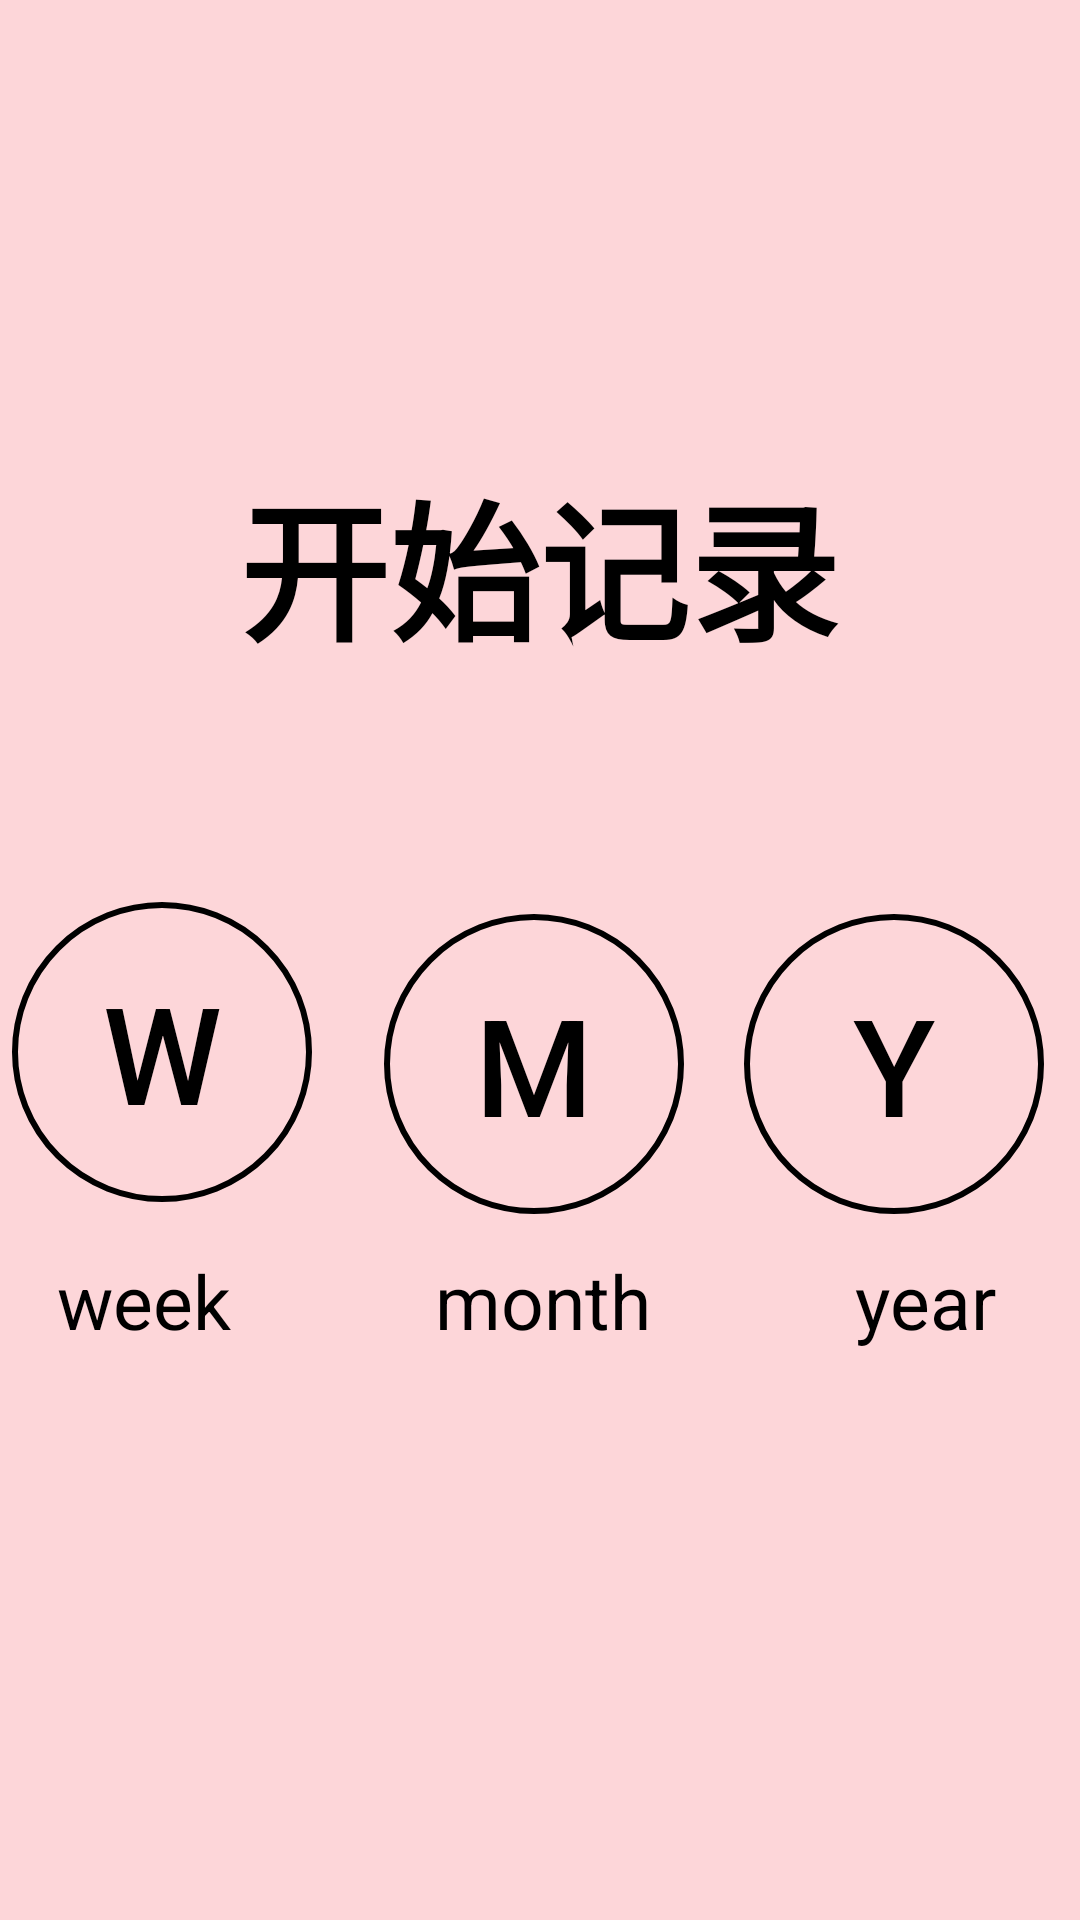

Reconstruct the res/layout file that produces this screen, plus the resources it refers to.
<!-- AndroidManifest.xml: application theme Theme.Dddraft -->
<!-- res/layout/choice.xml -->
<?xml version="1.0" encoding="utf-8"?>
<androidx.constraintlayout.widget.ConstraintLayout xmlns:android="http://schemas.android.com/apk/res/android"

    xmlns:app="http://schemas.android.com/apk/res-auto"
    xmlns:tools="http://schemas.android.com/tools"
    android:layout_width="match_parent"
    android:layout_height="match_parent"
    android:background="#FDD6D9">


    <TextView
        android:id="@+id/textView3"
        android:layout_width="wrap_content"

        android:layout_height="wrap_content"
        android:layout_marginTop="152dp"
        android:text="@string/ksjl"
        android:textColor="@color/black"
        android:textSize="50sp"
        android:textStyle="bold"
        app:layout_constraintEnd_toEndOf="parent"
        app:layout_constraintHorizontal_bias="0.497"
        app:layout_constraintStart_toStartOf="parent"
        app:layout_constraintTop_toTopOf="parent">

    </TextView>

    <TextView
        android:id="@+id/textView2"
        android:layout_width="wrap_content"

        android:layout_height="wrap_content"
        android:layout_marginTop="16dp"
        android:text="week"
        android:textColor="@color/black"
        android:textSize="25sp"
        app:layout_constraintEnd_toEndOf="@+id/buttonWeek"
        app:layout_constraintHorizontal_bias="0.357"
        app:layout_constraintStart_toStartOf="@+id/buttonWeek"
        app:layout_constraintTop_toBottomOf="@+id/buttonWeek"></TextView>

    <TextView
        android:layout_width="wrap_content"
        android:layout_height="wrap_content"
        android:layout_gravity="center"
        android:text="month"
        android:textColor="@color/black"
        android:textSize="25sp"
        app:layout_constraintEnd_toEndOf="@+id/buttonMonth"
        app:layout_constraintHorizontal_bias="0.607"
        app:layout_constraintStart_toStartOf="@+id/buttonMonth"
        app:layout_constraintTop_toTopOf="@+id/textView2">

    </TextView>

    <TextView
        android:layout_width="wrap_content"
        android:layout_height="wrap_content"

        android:text="year"
        android:textColor="@color/black"
        android:textSize="25sp"
        app:layout_constraintEnd_toEndOf="@+id/buttonYear"
        app:layout_constraintHorizontal_bias="0.698"
        app:layout_constraintStart_toStartOf="@+id/buttonYear"
        app:layout_constraintTop_toTopOf="@+id/textView2"/>


    <Button
        android:id="@+id/buttonWeek"
        android:layout_width="wrap_content"
        android:layout_height="wrap_content"

        android:layout_marginStart="4dp"
        android:layout_marginTop="76dp"
        android:background="@drawable/button"
        android:text="W"
        android:textColor="@color/black"
        android:textSize="45sp"
        app:layout_constraintStart_toStartOf="parent"
        app:layout_constraintTop_toBottomOf="@+id/textView3"/>

    <Button
        android:id="@+id/buttonMonth"
        android:layout_width="wrap_content"
        android:layout_height="wrap_content"
        android:layout_gravity="center"
        android:layout_marginStart="24dp"
        android:layout_marginTop="4dp"
        android:background="@drawable/button"
        android:text="M"
        android:textColor="@color/black"
        android:textSize="45sp"
        app:layout_constraintStart_toEndOf="@+id/buttonWeek"
        app:layout_constraintTop_toTopOf="@+id/buttonWeek"/>

    <Button
        android:id="@+id/buttonYear"
        android:layout_width="wrap_content"
        android:layout_height="wrap_content"

        android:layout_marginStart="20dp"
        android:layout_marginTop="4dp"
        android:background="@drawable/button"
        android:text="Y"
        android:textColor="@color/black"
        android:textSize="45sp"
        app:layout_constraintStart_toEndOf="@+id/buttonMonth"
        app:layout_constraintTop_toTopOf="@+id/buttonWeek"/>


</androidx.constraintlayout.widget.ConstraintLayout>
<!-- resources referenced by this layout -->
<resources>
  <!-- drawable button (drawable) -->
  <shape xmlns:android="http://schemas.android.com/apk/res/android"
      android:shape="oval">
      <padding
          android:bottom="12dp"
          android:left="12dp"
          android:right="12dp"
          android:top="12dp"/>
  
      <stroke android:width="2dp"
          android:color="@color/black">
  
      </stroke>
      <size
          android:height="100dp"
          android:width="100dp"
          />
  </shape>
  <string name="ksjl">开始记录</string>
  <style name="Theme.Dddraft" parent="Theme.MaterialComponents.DayNight.Bridge">
          
          <item name="colorPrimary">@color/purple_500</item>
          <item name="colorPrimaryVariant">@color/purple_700</item>
          <item name="colorOnPrimary">@color/white</item>
          
          <item name="colorSecondary">@color/teal_200</item>
          <item name="colorSecondaryVariant">@color/teal_700</item>
          <item name="colorOnSecondary">@color/black</item>
          
          <item name="android:statusBarColor" tools:targetApi="l">?attr/colorPrimaryVariant</item>
          
      </style>
  <!-- not gathered from this repository: default colours our renderer supplied (Android Studio template values) -->
  <color name="purple_500">#FF6200EE</color>
  <color name="purple_700">#FF3700B3</color>
  <color name="teal_200">#FF03DAC5</color>
  <color name="teal_700">#FF018786</color>
  <color name="black">#FF000000</color>
  <color name="white">#FFFFFFFF</color>
</resources>
